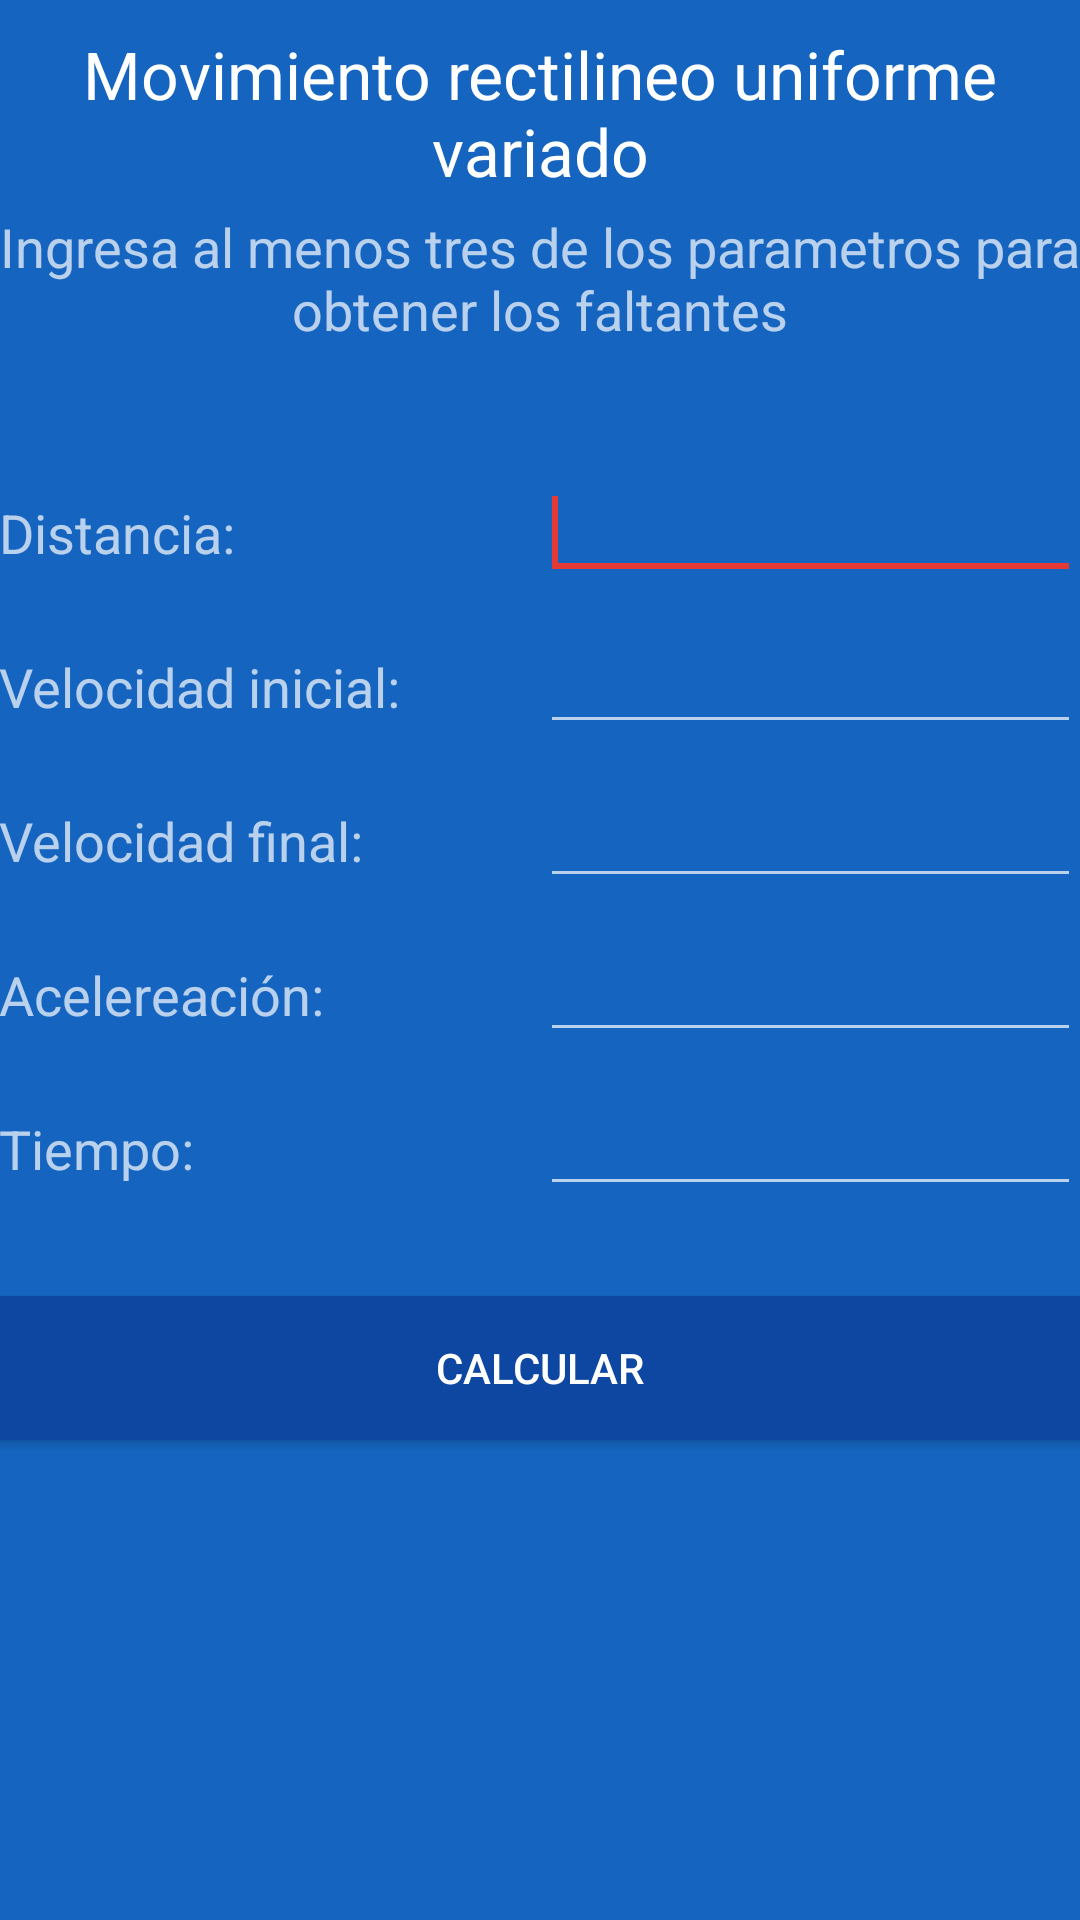

This screen was rendered from an Android layout file. Write that file and the resources it references.
<!-- AndroidManifest.xml: application theme AppTheme -->
<!-- res/layout/activity_mruv.xml -->
<LinearLayout xmlns:android="http://schemas.android.com/apk/res/android"
    xmlns:tools="http://schemas.android.com/tools"
    android:layout_width="match_parent"
    android:layout_height="match_parent"
    android:background="@color/background"
    android:orientation="vertical"
    android:paddingBottom="@dimen/activity_vertical_margin"
    android:paddingLeft="@dimen/activity_horizontal_margin"
    android:paddingRight="@dimen/activity_horizontal_margin"
    android:paddingTop="@dimen/activity_vertical_margin"
    tools:context="umg.deltadax.mruv.MruActivity">

    <TextView
        android:id="@+id/textView3"
        android:layout_width="match_parent"
        android:layout_height="wrap_content"
        android:layout_marginTop="10dp"
        android:gravity="center_horizontal"
        android:text="@string/tag_mruv_titulo"
        android:textAppearance="?android:attr/textAppearanceLarge" />

    <TextView
        android:id="@+id/textView2"
        android:layout_width="match_parent"
        android:layout_height="wrap_content"
        android:layout_marginBottom="10dp"
        android:layout_marginTop="5dp"
        android:gravity="center_horizontal"
        android:text="@string/tag_mruv_explicacion"
        android:textAppearance="?android:attr/textAppearanceMedium" />

    <LinearLayout
        android:layout_width="match_parent"
        android:layout_height="wrap_content"
        android:layout_marginBottom="10dp"
        android:layout_marginTop="30dp"
        android:orientation="horizontal">

        <TextView
            android:id="@+id/textView4"
            android:layout_width="0dp"
            android:layout_height="wrap_content"
            android:layout_weight="1"
            android:text="@string/tag_distancia"
            android:textAppearance="?android:attr/textAppearanceMedium" />

        <EditText
            android:id="@+id/et_distancia"
            android:layout_width="0dp"
            android:layout_height="wrap_content"
            android:layout_weight="1"
            android:ems="10"
            android:inputType="numberDecimal">

            <requestFocus />

        </EditText>
    </LinearLayout>

    <LinearLayout
        android:layout_width="match_parent"
        android:layout_height="wrap_content"
        android:layout_marginBottom="10dp"
        android:orientation="horizontal">

        <TextView
            android:id="@+id/textView5"
            android:layout_width="0dp"
            android:layout_height="wrap_content"
            android:layout_weight="1"
            android:text="@string/tag_velocidad_inicial"
            android:textAppearance="?android:attr/textAppearanceMedium" />

        <EditText
            android:id="@+id/et_velocidad_inicial"
            android:layout_width="0dp"
            android:layout_height="wrap_content"
            android:layout_weight="1"
            android:ems="10"
            android:inputType="numberDecimal" />
    </LinearLayout>

    <LinearLayout
        android:id="@+id/textView7"
        android:layout_width="match_parent"
        android:layout_height="wrap_content"
        android:layout_marginBottom="10dp"
        android:orientation="horizontal">

        <TextView
            android:id="@+id/textView9"
            android:layout_width="0dp"
            android:layout_height="wrap_content"
            android:layout_weight="1"
            android:text="@string/tag_velocidad_final"
            android:textAppearance="?android:attr/textAppearanceMedium" />

        <EditText
            android:id="@+id/et_velocidad_final"
            android:layout_width="0dp"
            android:layout_height="wrap_content"
            android:layout_weight="1"
            android:ems="10"
            android:inputType="numberDecimal" />
    </LinearLayout>

    <LinearLayout
        android:layout_width="match_parent"
        android:layout_height="wrap_content"
        android:layout_marginBottom="10dp"
        android:orientation="horizontal">

        <TextView
            android:id="@+id/textView8"
            android:layout_width="0dp"
            android:layout_height="wrap_content"
            android:layout_weight="1"
            android:text="@string/tag_aceleracion"
            android:textAppearance="?android:attr/textAppearanceMedium" />

        <EditText
            android:id="@+id/et_aceleracion"
            android:layout_width="0dp"
            android:layout_height="wrap_content"
            android:layout_weight="1"
            android:ems="10"
            android:inputType="numberDecimal" />
    </LinearLayout>

    <LinearLayout
        android:layout_width="match_parent"
        android:layout_height="wrap_content"
        android:layout_marginBottom="10dp"
        android:orientation="horizontal">

        <TextView
            android:id="@+id/textView6"
            android:layout_width="0dp"
            android:layout_height="wrap_content"
            android:layout_weight="1"
            android:text="@string/tag_tiempo"
            android:textAppearance="?android:attr/textAppearanceMedium" />

        <EditText
            android:id="@+id/et_tiempo"
            android:layout_width="0dp"
            android:layout_height="wrap_content"
            android:layout_weight="1"
            android:ems="10"
            android:inputType="numberDecimal" />
    </LinearLayout>

    <Button
        android:id="@+id/btn_calcular"
        android:layout_width="match_parent"
        android:layout_height="wrap_content"
        android:layout_marginTop="20dp"
        android:text="@string/tag_calcular" />

</LinearLayout>
<!-- resources referenced by this layout -->
<resources>
  <color name="background">#1565C0</color>
  <string name="tag_aceleracion">Acelereación:</string>
  <string name="tag_calcular">Calcular</string>
  <string name="tag_distancia">Distancia:</string>
  <string name="tag_mruv_explicacion">Ingresa al menos tres de los parametros para obtener los faltantes</string>
  <string name="tag_mruv_titulo">Movimiento rectilineo uniforme variado</string>
  <string name="tag_tiempo">Tiempo:</string>
  <string name="tag_velocidad_final">Velocidad final:</string>
  <string name="tag_velocidad_inicial">Velocidad inicial:</string>
  <style name="AppTheme" parent="android:Theme.Material">
          
          <item name="android:colorPrimaryDark">@color/primary_dark</item>
          
          <item name="android:colorAccent">@color/accent</item>
          <item name="android:navigationBarColor">@color/navigationBar</item>
          <item name="android:colorPrimary">@color/primary</item>
          <item name="android:buttonStyle">@style/buttonMru</item>
      </style>
  <color name="primary_dark">#C62828</color>
  <color name="accent">#E53935</color>
  <color name="navigationBar">#1565C0</color>
  <color name="primary">#E53935</color>
  <style name="buttonMru" parent="android:Widget.Material.Button">
          <item name="android:background">@color/buttonBackGround</item>
      </style>
  <color name="buttonBackGround">#0D47A1</color>
</resources>
